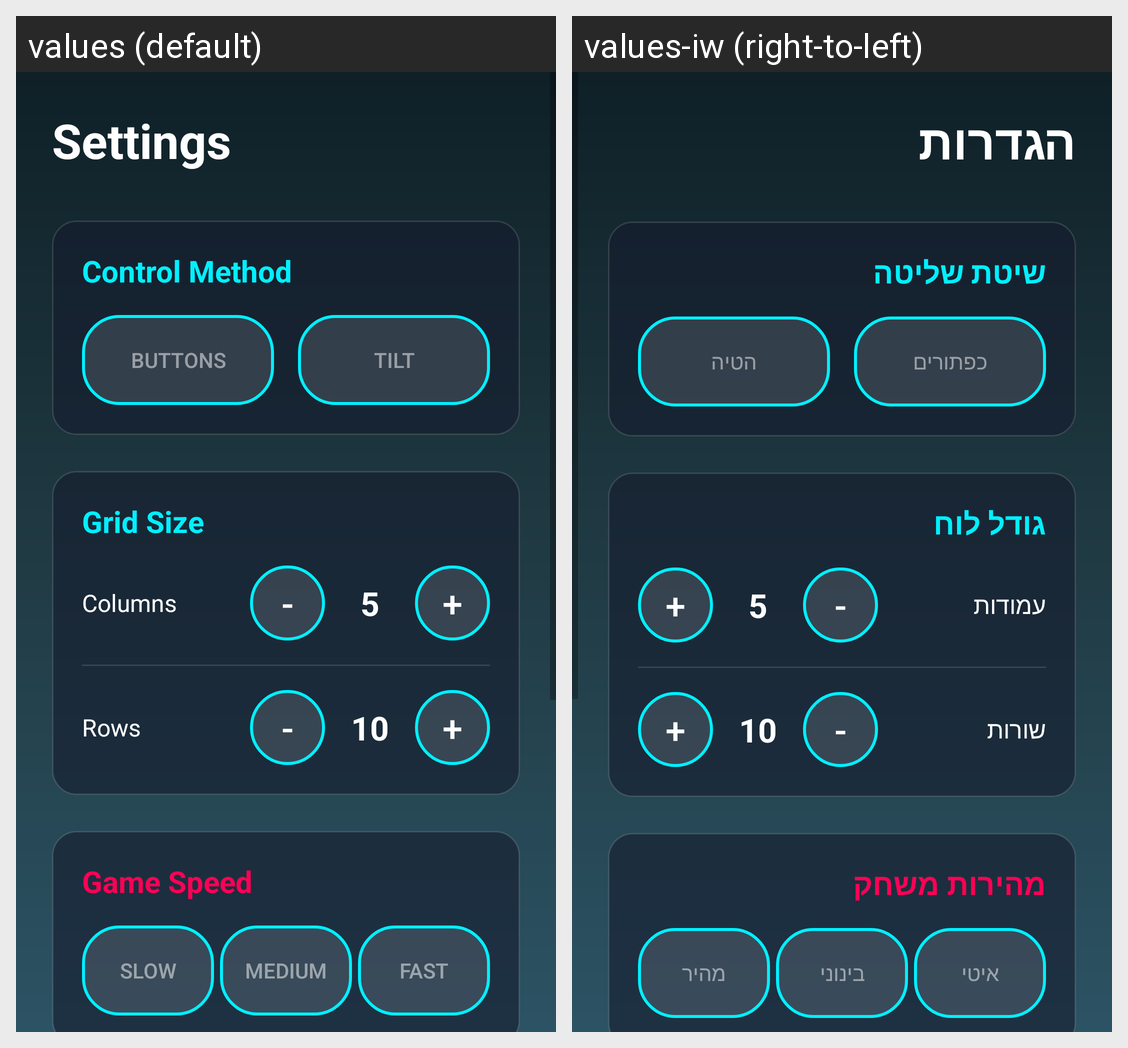

The Android screen above is rendered under two locales of the same app. Produce the string resources it draws, with the default and per-locale values.
Android screen res/layout/activity_settings.xml rendered under 2 locales, left to right: values (default), values-iw (right-to-left). Device: Nexus 5 (rendered at 1080×1920; each locale shown at half size, 540×960, under a caption strip naming it); theme Theme.CarNumTwo.
Strings drawn on this screen, with the default value and each locale's value (text and hints the layout hard-codes, and strings that could not be matched under every locale, appear in the picture but are not listed):

settings_title
  values: Settings
  values-iw: הגדרות

controls_title
  values: Control Method
  values-iw: שיטת שליטה

ctrl_buttons
  values: Buttons
  values-iw: כפתורים

ctrl_tilt
  values: Tilt
  values-iw: הטיה

grid_size_title
  values: Grid Size
  values-iw: גודל לוח

grid_x
  values: Columns
  values-iw: עמודות

grid_y
  values: Rows
  values-iw: שורות

speed_title
  values: Game Speed
  values-iw: מהירות משחק

speed_slow
  values: Slow
  values-iw: איטי

speed_medium
  values: Medium
  values-iw: בינוני

speed_fast
  values: Fast
  values-iw: מהיר
